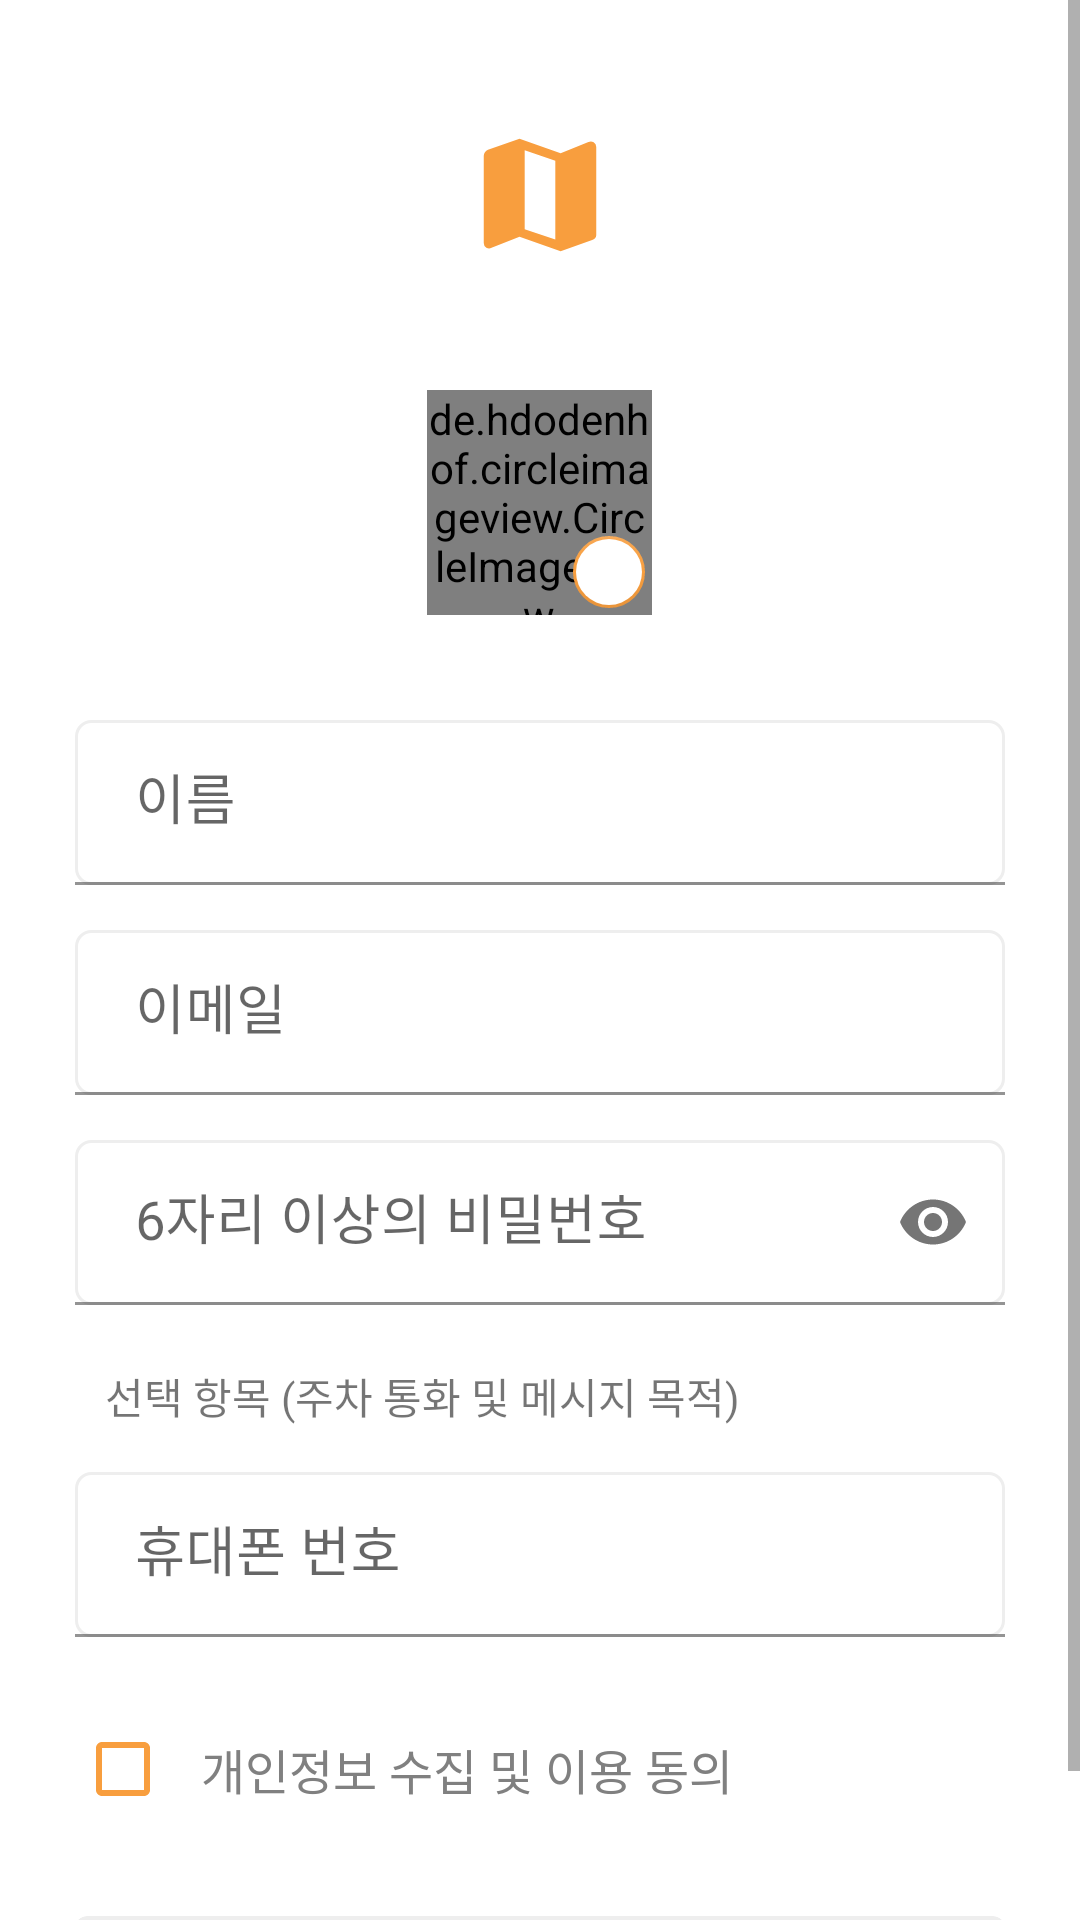

Layout XML and referenced resources for this Android screen:
<!-- AndroidManifest.xml: application theme Theme.AdventureDesign -->
<!-- res/layout/activity_sign_up.xml -->
<?xml version="1.0" encoding="utf-8"?>
<RelativeLayout xmlns:android="http://schemas.android.com/apk/res/android"
    xmlns:app="http://schemas.android.com/apk/res-auto"
    xmlns:tools="http://schemas.android.com/tools"
    android:layout_width="match_parent"
    android:layout_height="match_parent"
    android:background="#FFFFFF"
    tools:context=".SignUpActivity">

    <ScrollView
        android:layout_width="match_parent"
        android:layout_height="wrap_content">
        <RelativeLayout
            android:layout_width="match_parent"
            android:layout_height="wrap_content">


            <RelativeLayout
                android:id="@+id/profile_img"
                android:layout_width="75dp"
                android:layout_height="75dp"
                android:layout_below="@id/imageView5"
                android:layout_centerHorizontal="true"
                android:layout_marginTop="40dp"
                android:background="?android:attr/selectableItemBackground"
                android:clickable="true">

                <de.hdodenhof.circleimageview.CircleImageView
                    android:id="@+id/profile"
                    android:layout_width="match_parent"
                    android:layout_height="match_parent"
                    android:layout_centerHorizontal="true"
                    android:layout_centerVertical="false"
                    android:background="?android:attr/selectableItemBackground"
                    android:clickable="false"
                    android:src="@drawable/profile"
                    app:civ_border_color="@color/main"
                    app:civ_border_width="2dp" />

                <com.google.android.material.floatingactionbutton.FloatingActionButton
                    android:id="@+id/floatingActionButton5"
                    android:layout_width="wrap_content"
                    android:layout_height="wrap_content"
                    android:layout_alignParentEnd="true"
                    android:layout_alignParentBottom="true"
                    android:layout_marginRight="-10dp"
                    android:layout_marginBottom="-10dp"
                    android:backgroundTint="#FFFFFF"
                    android:clickable="false"
                    android:elevation="0dp"
                    app:backgroundTint="@color/main"
                    app:borderWidth="1dp"
                    app:elevation="0dp"
                    app:fabCustomSize="24dp"
                    app:maxImageSize="18dp"
                    app:srcCompat="@drawable/edit_48px"
                    app:tint="@color/main" />

            </RelativeLayout>


            <com.google.android.material.textfield.TextInputLayout
                android:id="@+id/name"
                android:layout_width="match_parent"
                android:layout_height="70dp"
                android:layout_below="@id/profile_img"
                android:layout_centerHorizontal="true"
                android:layout_marginStart="50dp"
                android:layout_marginTop="20dp"
                android:gravity="bottom"
                app:passwordToggleEnabled="false">

                <com.google.android.material.textfield.TextInputEditText
                    android:id="@+id/name_edit"
                    android:layout_width="match_parent"
                    android:layout_height="55dp"
                    android:background="@drawable/stroke_edit"
                    android:fontFamily="@font/nanum_cm"
                    android:hint="이름"
                    android:inputType="text"
                    android:paddingStart="20dp"
                    android:paddingEnd="20dp"
                    android:singleLine="true"
                    android:textSize="18dp" />
            </com.google.android.material.textfield.TextInputLayout>

            <com.google.android.material.textfield.TextInputLayout
                android:id="@+id/password"
                android:layout_width="match_parent"
                android:layout_height="70dp"
                android:layout_below="@id/email"
                android:layout_centerHorizontal="true"
                android:layout_marginStart="50dp"
                android:gravity="bottom"
                app:passwordToggleEnabled="true">

                <com.google.android.material.textfield.TextInputEditText
                    android:id="@+id/etPassword"
                    android:layout_width="match_parent"
                    android:layout_height="55dp"
                    android:background="@drawable/stroke_edit"
                    android:fontFamily="@font/nanum_cm"
                    android:hint="6자리 이상의 비밀번호"
                    android:inputType="textPassword"
                    android:paddingStart="20dp"
                    android:paddingEnd="20dp"
                    android:singleLine="true"
                    android:textSize="18dp" />
            </com.google.android.material.textfield.TextInputLayout>

            <TextView
                android:id="@+id/textView13"
                android:layout_width="wrap_content"
                android:layout_height="wrap_content"
                android:layout_below="@id/password"
                android:layout_alignStart="@id/password"
                android:layout_marginStart="10dp"
                android:layout_marginTop="20dp"
                android:fontFamily="@font/scdream5"
                android:text="선택 항목 (주차 통화 및 메시지 목적)"
                android:textSize="14sp" />

            <com.google.android.material.textfield.TextInputLayout
                android:id="@+id/phone"
                android:layout_width="match_parent"
                android:layout_height="70dp"
                android:layout_below="@id/textView13"
                android:layout_centerHorizontal="true"
                android:layout_marginStart="50dp"
                android:gravity="bottom">

                <com.google.android.material.textfield.TextInputEditText
                    android:id="@+id/etPhone"
                    android:layout_width="match_parent"
                    android:layout_height="55dp"
                    android:background="@drawable/stroke_edit"
                    android:fontFamily="@font/nanum_cm"
                    android:hint="휴대폰 번호"
                    android:inputType="phone"
                    android:paddingStart="20dp"
                    android:paddingEnd="20dp"
                    android:singleLine="true"
                    android:textSize="18dp" />
            </com.google.android.material.textfield.TextInputLayout>

            <com.google.android.material.textfield.TextInputLayout
                android:id="@+id/email"
                android:layout_width="match_parent"
                android:layout_height="70dp"
                android:layout_below="@id/name"
                android:layout_centerHorizontal="true"
                android:layout_marginStart="50dp"
                android:gravity="bottom"
                app:passwordToggleEnabled="false">

                <com.google.android.material.textfield.TextInputEditText
                    android:id="@+id/email_edit"
                    android:layout_width="match_parent"
                    android:layout_height="55dp"
                    android:background="@drawable/stroke_edit"
                    android:fontFamily="@font/nanum_cm"
                    android:hint="이메일"
                    android:inputType="textEmailAddress"
                    android:paddingStart="20dp"
                    android:paddingEnd="20dp"
                    android:singleLine="true"
                    android:textSize="18dp" />
            </com.google.android.material.textfield.TextInputLayout>


            <ImageView
                android:id="@+id/imageView5"
                android:layout_width="50dp"
                android:layout_height="50dp"
                android:layout_centerHorizontal="true"
                android:layout_marginTop="40dp"
                app:srcCompat="@drawable/mapfll_48px"
                app:tint="@color/main" />

            <androidx.cardview.widget.CardView
                android:id="@+id/login_btn"
                android:layout_width="match_parent"
                android:layout_height="55dp"
                android:layout_below="@id/checkBox"
                android:layout_centerHorizontal="true"
                android:layout_marginStart="50dp"
                android:layout_marginTop="25dp"
                android:clickable="true"
                android:foreground="?android:attr/selectableItemBackground"
                app:cardBackgroundColor="#eeeeee"
                app:cardCornerRadius="4dp"
                app:cardElevation="0dp">

                <TextView
                    android:id="@+id/textView8"
                    android:layout_width="wrap_content"
                    android:layout_height="wrap_content"
                    android:layout_gravity="center"
                    android:fontFamily="@font/scdream5_code"
                    android:text="이메일 인증"
                    android:textColor="#FFFFFF"
                    android:textSize="18dp" />
            </androidx.cardview.widget.CardView>

            <CheckBox
                android:id="@+id/checkBox"
                android:layout_width="wrap_content"
                android:layout_height="wrap_content"
                android:layout_below="@id/phone"
                android:layout_alignStart="@id/email"
                android:layout_alignEnd="@id/email"
                android:layout_centerHorizontal="false"
                android:layout_marginTop="20dp"
                android:buttonTint="@color/main"
                android:paddingStart="10dp"
                android:text="개인정보 수집 및 이용 동의"
                android:textColor="#808080"
                android:textSize="16dp" />
        </RelativeLayout>
    </ScrollView>
</RelativeLayout>
<!-- resources referenced by this layout -->
<resources>
  <color name="main">#F89E3E</color>
  <!-- drawable mapfll_48px (drawable) -->
  <vector xmlns:android="http://schemas.android.com/apk/res/android"
      android:width="48dp"
      android:height="48dp"
      android:viewportWidth="48"
      android:viewportHeight="48"
      android:tint="#F18C21">
    <path
        android:fillColor="#F18C21"
        android:pathData="M30.6,42 L17.45,37.35 8.5,40.9Q7.65,41.35 6.825,40.85Q6,40.35 6,39.35V11.45Q6,10.8 6.375,10.3Q6.75,9.8 7.35,9.55L17.45,6L30.6,10.6L39.5,7.05Q40.35,6.65 41.175,7.125Q42,7.6 42,8.6V36.85Q42,37.4 41.625,37.8Q41.25,38.2 40.7,38.4ZM28.9,38.25V13L19.1,9.7V34.95Z"/>
  </vector>
  <!-- drawable profile: png bitmap (drawable, 3630 bytes) -->
  <!-- drawable stroke_edit (drawable) -->
  <?xml version="1.0" encoding="utf-8"?>
  <shape xmlns:android="http://schemas.android.com/apk/res/android"
      android:padding="10dp"
      android:shape="rectangle">
  
      <stroke android:width="1dp"
          android:color="#eeeeee"/>
  
      <solid android:color="#FFFFFF"/>
      <corners
          android:topLeftRadius="5dp"
          android:topRightRadius="5dp"
          android:bottomLeftRadius="5dp"
          android:bottomRightRadius="5dp"/>
  
  </shape>
  <style name="Theme.AdventureDesign" parent="Theme.MaterialComponents.DayNight.DarkActionBar">
          
          <item name="colorPrimary">@color/main</item>
          <item name="colorPrimaryVariant">@color/purple_700</item>
          <item name="colorOnPrimary">@color/white</item>
          
          <item name="colorSecondary">@color/main</item>
          <item name="colorSecondaryVariant">@color/teal_700</item>
          <item name="colorOnSecondary">@color/black</item>
          
          <item name="android:statusBarColor" tools:targetApi="l">@color/white</item>
          <item name="android:windowLightStatusBar">true</item>
          <item name="windowActionBar">false</item>
          <item name="windowNoTitle">true</item>
          
      </style>
  <color name="purple_700">#FF3700B3</color>
  <color name="white">#FFFFFFFF</color>
  <color name="teal_700">#FF018786</color>
  <color name="black">#FF000000</color>
</resources>
